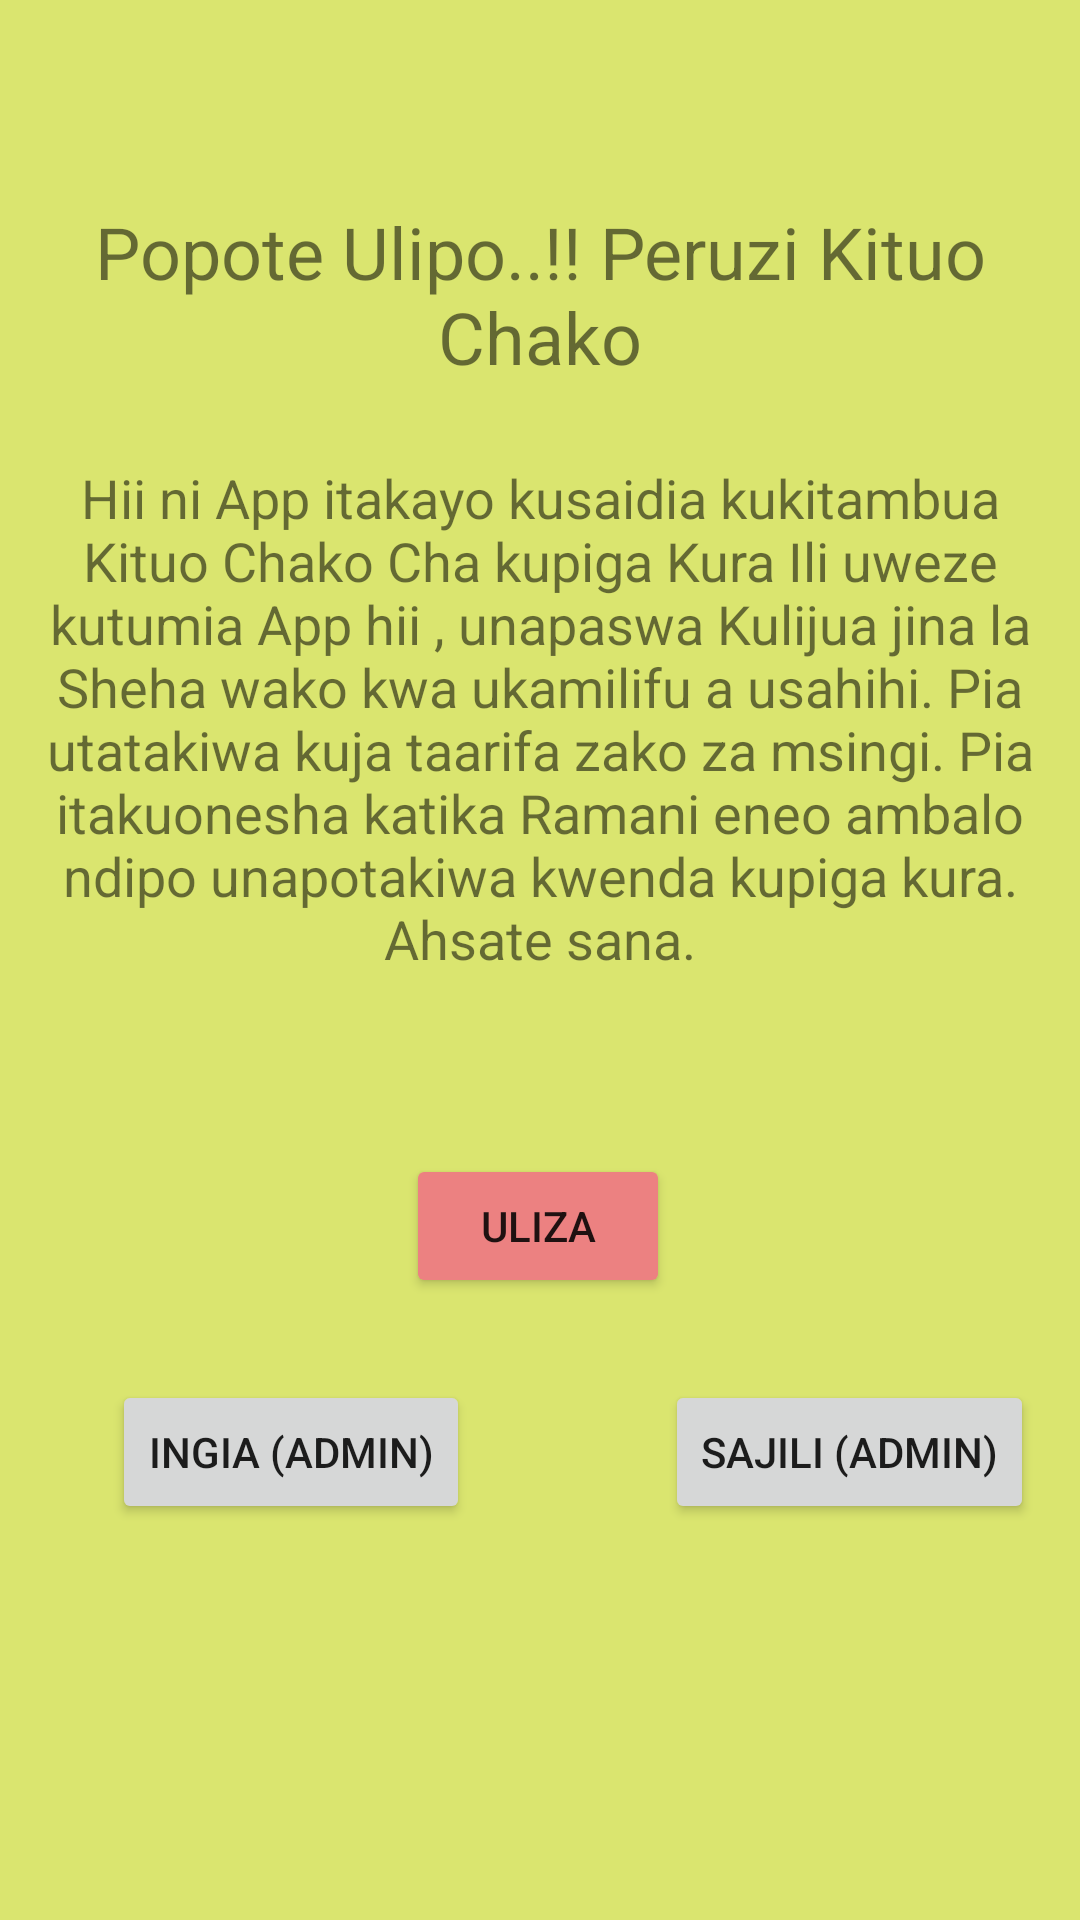

The Android layout XML behind this screen, and the referenced resources:
<!-- AndroidManifest.xml: application theme Theme.KituoChanguApp -->
<!-- res/layout/activity_welcome.xml -->
<?xml version="1.0" encoding="utf-8"?>
<androidx.constraintlayout.widget.ConstraintLayout xmlns:android="http://schemas.android.com/apk/res/android"
    xmlns:app="http://schemas.android.com/apk/res-auto"
    xmlns:tools="http://schemas.android.com/tools"
    android:layout_width="match_parent"
    android:layout_height="match_parent"
    android:background="#B9CDDC39"
    tools:context=".WelcomeActivity">

    <TextView
        android:id="@+id/txt_welcome"
        android:layout_width="wrap_content"
        android:layout_height="wrap_content"
        android:gravity="center"
        android:text="@string/txt_welcome"
        android:textSize="24sp"
        app:layout_constraintBottom_toBottomOf="parent"
        app:layout_constraintEnd_toEndOf="parent"
        app:layout_constraintHorizontal_bias="0.456"
        app:layout_constraintStart_toStartOf="parent"
        app:layout_constraintTop_toTopOf="parent"
        app:layout_constraintVertical_bias="0.117" />

    <TextView
        android:id="@+id/txt_details"
        android:layout_width="wrap_content"
        android:layout_height="wrap_content"
        android:gravity="center"
        android:text="@string/txt_details"
        android:textSize="18sp"
        app:layout_constraintBottom_toBottomOf="parent"
        app:layout_constraintEnd_toEndOf="parent"
        app:layout_constraintHorizontal_bias="0.0"
        app:layout_constraintStart_toStartOf="parent"
        app:layout_constraintTop_toBottomOf="@+id/txt_welcome"
        app:layout_constraintVertical_bias="0.074" />

    <Button
        android:id="@+id/btn_ask"
        android:layout_width="wrap_content"
        android:layout_height="wrap_content"
        android:gravity="center"
        android:text="@string/btn_ask"
        app:backgroundTint="#EC8181"
        app:layout_constraintBottom_toBottomOf="parent"
        app:layout_constraintEnd_toEndOf="parent"
        app:layout_constraintHorizontal_bias="0.498"
        app:layout_constraintStart_toStartOf="parent"
        app:layout_constraintTop_toTopOf="parent"
        app:layout_constraintVertical_bias="0.65" />

    <Button
        android:id="@+id/btn_register"
        android:layout_width="wrap_content"
        android:layout_height="wrap_content"
        android:gravity="center"

        android:text="@string/btn_register"
        app:layout_constraintBottom_toBottomOf="parent"
        app:layout_constraintEnd_toEndOf="parent"
        app:layout_constraintHorizontal_bias="0.936"
        app:layout_constraintStart_toStartOf="parent"
        app:layout_constraintTop_toTopOf="parent"
        app:layout_constraintVertical_bias="0.777" />

    <Button
        android:id="@+id/btn_login"
        android:layout_width="wrap_content"
        android:layout_height="wrap_content"
        android:text="@string/btn_login"
        app:layout_constraintBottom_toBottomOf="parent"
        app:layout_constraintEnd_toEndOf="parent"
        app:layout_constraintHorizontal_bias="0.155"
        app:layout_constraintStart_toStartOf="parent"
        app:layout_constraintTop_toTopOf="parent"
        app:layout_constraintVertical_bias="0.777" />

</androidx.constraintlayout.widget.ConstraintLayout>
<!-- resources referenced by this layout -->
<resources>
  <string name="btn_ask">Uliza</string>
  <string name="btn_login">Ingia (Admin)</string>
  <string name="btn_register">Sajili (Admin)</string>
  <string name="txt_details">
          Hii ni App itakayo kusaidia kukitambua Kituo Chako Cha kupiga Kura
          Ili uweze kutumia App hii , unapaswa Kulijua jina la Sheha wako kwa ukamilifu a usahihi.
          Pia utatakiwa kuja taarifa zako za msingi.  Pia itakuonesha katika Ramani eneo ambalo ndipo unapotakiwa
          kwenda kupiga kura. Ahsate sana.
      </string>
  <string name="txt_welcome">Popote Ulipo..!!  Peruzi Kituo Chako</string>
  <style name="Theme.KituoChanguApp" parent="Theme.MaterialComponents.DayNight.DarkActionBar">
          
          <item name="colorPrimary">@color/purple_500</item>
          <item name="colorPrimaryVariant">@color/purple_700</item>
          <item name="colorOnPrimary">@color/white</item>
          
          <item name="colorSecondary">@color/teal_200</item>
          <item name="colorSecondaryVariant">@color/teal_700</item>
          <item name="colorOnSecondary">@color/black</item>
          
          <item name="android:statusBarColor" tools:targetApi="l">?attr/colorPrimaryVariant</item>
          
      </style>
  <!-- not gathered from this repository: default colours our renderer supplied (Android Studio template values) -->
  <color name="purple_500">#FF6200EE</color>
  <color name="purple_700">#FF3700B3</color>
  <color name="teal_200">#FF03DAC5</color>
  <color name="teal_700">#FF018786</color>
  <color name="black">#FF000000</color>
  <color name="white">#FFFFFFFF</color>
</resources>
